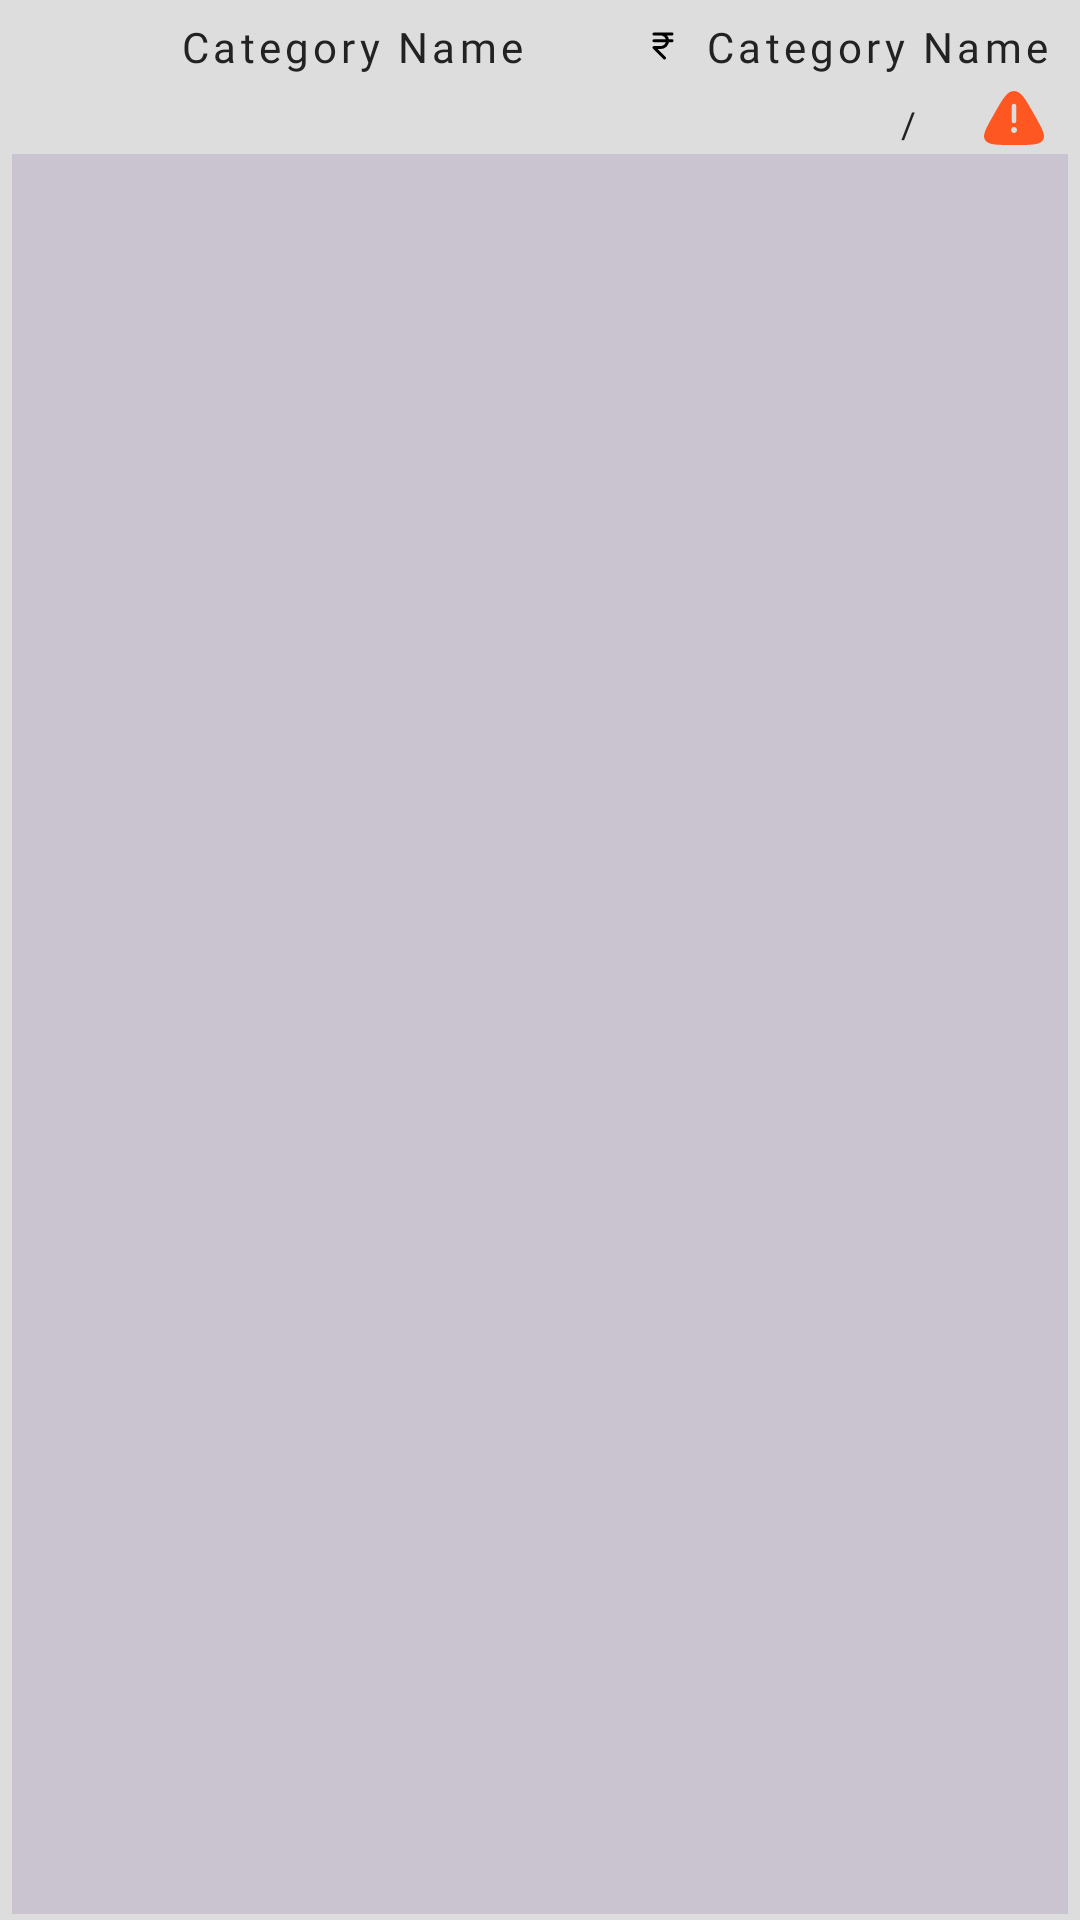

Write the Android layout XML for this screen, with the resource values it uses.
<!-- AndroidManifest.xml: application theme Theme.TrackMySpend -->
<!-- res/layout/category_expense_info_rv_child_layout.xml -->
<?xml version="1.0" encoding="utf-8"?>
<androidx.constraintlayout.widget.ConstraintLayout xmlns:android="http://schemas.android.com/apk/res/android"
    android:layout_width="match_parent"
    android:layout_height="wrap_content"
    android:paddingHorizontal="4dp"
    android:paddingVertical="2dp"
    xmlns:app="http://schemas.android.com/apk/res-auto">

    <ImageView
        android:id="@+id/categoryIconImageView"
        android:layout_width="40dp"
        android:layout_height="40dp"
        android:lines="1"
        android:maxLines="1"
        android:src="@drawable/circle"
        app:layout_constraintTop_toTopOf="parent"
        app:layout_constraintLeft_toLeftOf="parent"
        app:layout_constraintBottom_toBottomOf="parent"
        android:layout_margin="4dp"
        app:tint="#c00000" />
    <TextView
        android:id="@+id/categoryTitleTextView"
        android:layout_width="wrap_content"
        android:layout_height="wrap_content"
        android:lines="1"
        android:layout_marginHorizontal="12dp"
        android:maxLines="1"
        android:fontFamily="@font/quicksand_medium"
        android:letterSpacing="0.1"
        android:paddingVertical="4dp"
        android:text="Category Name"
        app:layout_constraintTop_toTopOf="@id/categoryAmountTextView"
        app:layout_constraintBottom_toBottomOf="@id/categoryAmountTextView"
        app:layout_constraintLeft_toRightOf="@id/categoryIconImageView"
        android:textColor="@color/normal_text_color"
        />
    <TextView
        android:id="@+id/categoryAmountTextView"
        android:layout_width="wrap_content"
        android:layout_height="wrap_content"
        android:lines="1"
        android:fontFamily="@font/quicksand_medium"
        android:letterSpacing="0.1"
        android:maxLines="1"
        android:padding="4dp"
        android:text="Category Name"
        android:drawablePadding="8dp"
        app:drawableStartCompat="@drawable/rupee_sign_svgrepo_com_12px"
        app:drawableTint="@color/icon_color_primary"
        app:layout_constraintTop_toTopOf="parent"
        app:layout_constraintRight_toRightOf="parent"
        app:layout_constraintBottom_toTopOf="@id/spendTitleValueProgressbarId"
        android:layout_margin="2dp"
        android:textColor="@color/normal_text_color"
        />
    <ImageView
        android:id="@+id/factorValueId"
        android:layout_width="wrap_content"
        android:layout_height="wrap_content"
        app:layout_constraintTop_toBottomOf="@id/categoryAmountTextView"
        app:layout_constraintRight_toRightOf="@id/categoryAmountTextView"
        app:layout_constraintBottom_toBottomOf="@id/slashTextViewId"
        android:src="@drawable/danger_triangle_svgrepo_com"
        android:gravity="center"
        android:minEms="2"
        android:textColor="@color/white"
        android:paddingHorizontal="4dp"
        app:tint="@color/fab_bg_color" />
    <TextView
        android:id="@+id/monthlyAmountLimitId"
        android:layout_width="wrap_content"
        android:layout_height="wrap_content"
        app:layout_constraintTop_toBottomOf="@id/spendTitleValueProgressbarId"
        app:layout_constraintRight_toRightOf="@id/spendTitleValueProgressbarId"
        android:gravity="center"
        android:textSize="12sp"
        android:fontFamily="@font/quicksand_medium"
        android:letterSpacing="0.1"
        android:textColor="@color/normal_text_color"
        android:paddingHorizontal="2dp"/>
    <TextView
        android:id="@+id/slashTextViewId"
        android:layout_width="wrap_content"
        android:layout_height="wrap_content"
        app:layout_constraintTop_toBottomOf="@id/spendTitleValueProgressbarId"
        app:layout_constraintRight_toLeftOf="@id/monthlyAmountLimitId"
        android:gravity="center"
        android:text="/"
        android:textSize="12sp"
        android:fontFamily="@font/quicksand_medium"
        android:letterSpacing="0.1"
        android:paddingHorizontal="4dp"
        android:textColor="@color/normal_text_color" />
    <TextView
        android:id="@+id/categoryAmountTextView2"
        android:layout_width="wrap_content"
        android:layout_height="wrap_content"
        app:layout_constraintTop_toBottomOf="@id/spendTitleValueProgressbarId"
        app:layout_constraintRight_toLeftOf="@id/slashTextViewId"
        android:gravity="center"
        android:textSize="12sp"
        android:fontFamily="@font/quicksand_medium"
        android:letterSpacing="0.1"
        android:textColor="@color/normal_text_color"
        android:paddingHorizontal="2dp"/>

    <ProgressBar
        android:layout_marginVertical="0dp"
        android:layout_marginEnd="8dp"
        android:id="@+id/spendTitleValueProgressbarId"
        android:layout_width="0dp"
        android:layout_height="4dp"
        style="?android:attr/progressBarStyleHorizontal"
        android:progressDrawable="@drawable/custom_progress_bar"
        android:indeterminate="false"
        android:max="100"
        android:progress="95"
        android:visibility="visible"
        app:layout_constraintLeft_toLeftOf="@id/categoryTitleTextView"
        app:layout_constraintRight_toLeftOf="@id/factorValueId"
        app:layout_constraintTop_toBottomOf="@id/categoryTitleTextView"
        />

    <com.google.android.material.divider.MaterialDivider
        android:layout_width="0dp"
        android:layout_height="0dp"
        android:layout_marginTop="2dp"
        android:background="@color/divider_bg_primary"
        app:layout_constraintLeft_toLeftOf="parent"
        app:layout_constraintRight_toRightOf="parent"
        app:layout_constraintTop_toBottomOf="@id/slashTextViewId"
        app:layout_constraintBottom_toBottomOf="parent"/>
</androidx.constraintlayout.widget.ConstraintLayout>
<!-- resources referenced by this layout -->
<resources>
  <color name="divider_bg_primary">#2a2a2a</color>
  <color name="fab_bg_color">#FF5722</color>
  <color name="icon_color_primary">#000</color>
  <color name="normal_text_color">#222</color>
  <color name="white">#FFFFFFFF</color>
  <!-- drawable circle (drawable) -->
  <?xml version="1.0" encoding="utf-8"?>
  <shape android:shape="oval"
      xmlns:android="http://schemas.android.com/apk/res/android" >
      <solid android:color="@color/window_bg_color" />
      <size android:height="32dp"
          android:width="32dp"/>
      <padding android:top="6dp" android:right="6dp" android:left="6dp" android:bottom="6dp"/>
  </shape>
  <!-- drawable custom_progress_bar (drawable-night) -->
  <layer-list xmlns:android="http://schemas.android.com/apk/res/android">
  
      
      <item>
          <shape>
              <size android:height="2dp" />
              <corners android:radius="24dp" /> 
              <solid android:color="@color/progress_bar_bg" /> 
          </shape>
      </item>
  
      
      <item>
          <scale android:scaleWidth="100%">
              <shape>
                  <corners android:radius="24dp" /> 
                  <solid android:color="@color/progress_bar_fg1" /> 
                  <size android:height="2dp" /> 
              </shape>
          </scale>
      </item>
  </layer-list>
  <!-- drawable danger_triangle_svgrepo_com (drawable) -->
  <vector xmlns:android="http://schemas.android.com/apk/res/android" android:height="24dp" android:viewportHeight="24" android:viewportWidth="24" android:width="24dp">
        
      <path android:fillColor="#1C274C" android:fillType="evenOdd" android:pathData="M5.312,10.762C8.23,5.587 9.689,3 12,3C14.311,3 15.77,5.587 18.688,10.762L19.052,11.406C21.477,15.706 22.69,17.856 21.594,19.428C20.498,21 17.786,21 12.364,21H11.636C6.214,21 3.502,21 2.406,19.428C1.31,17.856 2.523,15.706 4.948,11.406L5.312,10.762ZM12,7.25C12.414,7.25 12.75,7.586 12.75,8V13C12.75,13.414 12.414,13.75 12,13.75C11.586,13.75 11.25,13.414 11.25,13V8C11.25,7.586 11.586,7.25 12,7.25ZM12,17C12.552,17 13,16.552 13,16C13,15.448 12.552,15 12,15C11.448,15 11,15.448 11,16C11,16.552 11.448,17 12,17Z"/>
      
  </vector>
  <!-- drawable rupee_sign_svgrepo_com_12px (drawable) -->
  <vector xmlns:android="http://schemas.android.com/apk/res/android" android:height="12dp" android:viewportHeight="24" android:viewportWidth="24" android:width="12dp">
        
      <path android:fillColor="#00000000" android:pathData="M6,4H10.5M10.5,4C12.985,4 15,6.015 15,8.5C15,10.985 12.985,13 10.5,13H6L13,20M10.5,4H18M6,8.5H18" android:strokeColor="#000000" android:strokeLineCap="round" android:strokeLineJoin="round" android:strokeWidth="2"/>
      
  </vector>
  <style name="Theme.TrackMySpend" parent="Base.Theme.TrackMySpend" />
  <color name="window_bg_color">#333333</color>
  <color name="progress_bar_bg">#bbb</color>
  <color name="progress_bar_fg1">#FF5722</color>
  <style name="Base.Theme.TrackMySpend" parent="Theme.Material3.DayNight.NoActionBar">
  
  
          <item name="colorPrimary">#FF3711</item>
          <item name="colorPrimaryVariant">#E64A19</item>
          <item name="colorOnPrimary">#FFFFFF</item>
  
          
          <item name="colorSecondary">#FFC107</item>
          <item name="colorOnSecondary">#000000</item>
  
          
          <item name="rippleColor">#FFAB40</item>
  
          
          <item name="android:windowBackground">#DDD</item>
          <item name="colorSurface">#F5F5F5</item>
          <item name="colorOnSurface">#000000</item>
  
          
          <item name="android:textColorPrimary">#212121</item>
          <item name="android:textColorSecondary">#414141</item>
  
      </style>
</resources>
